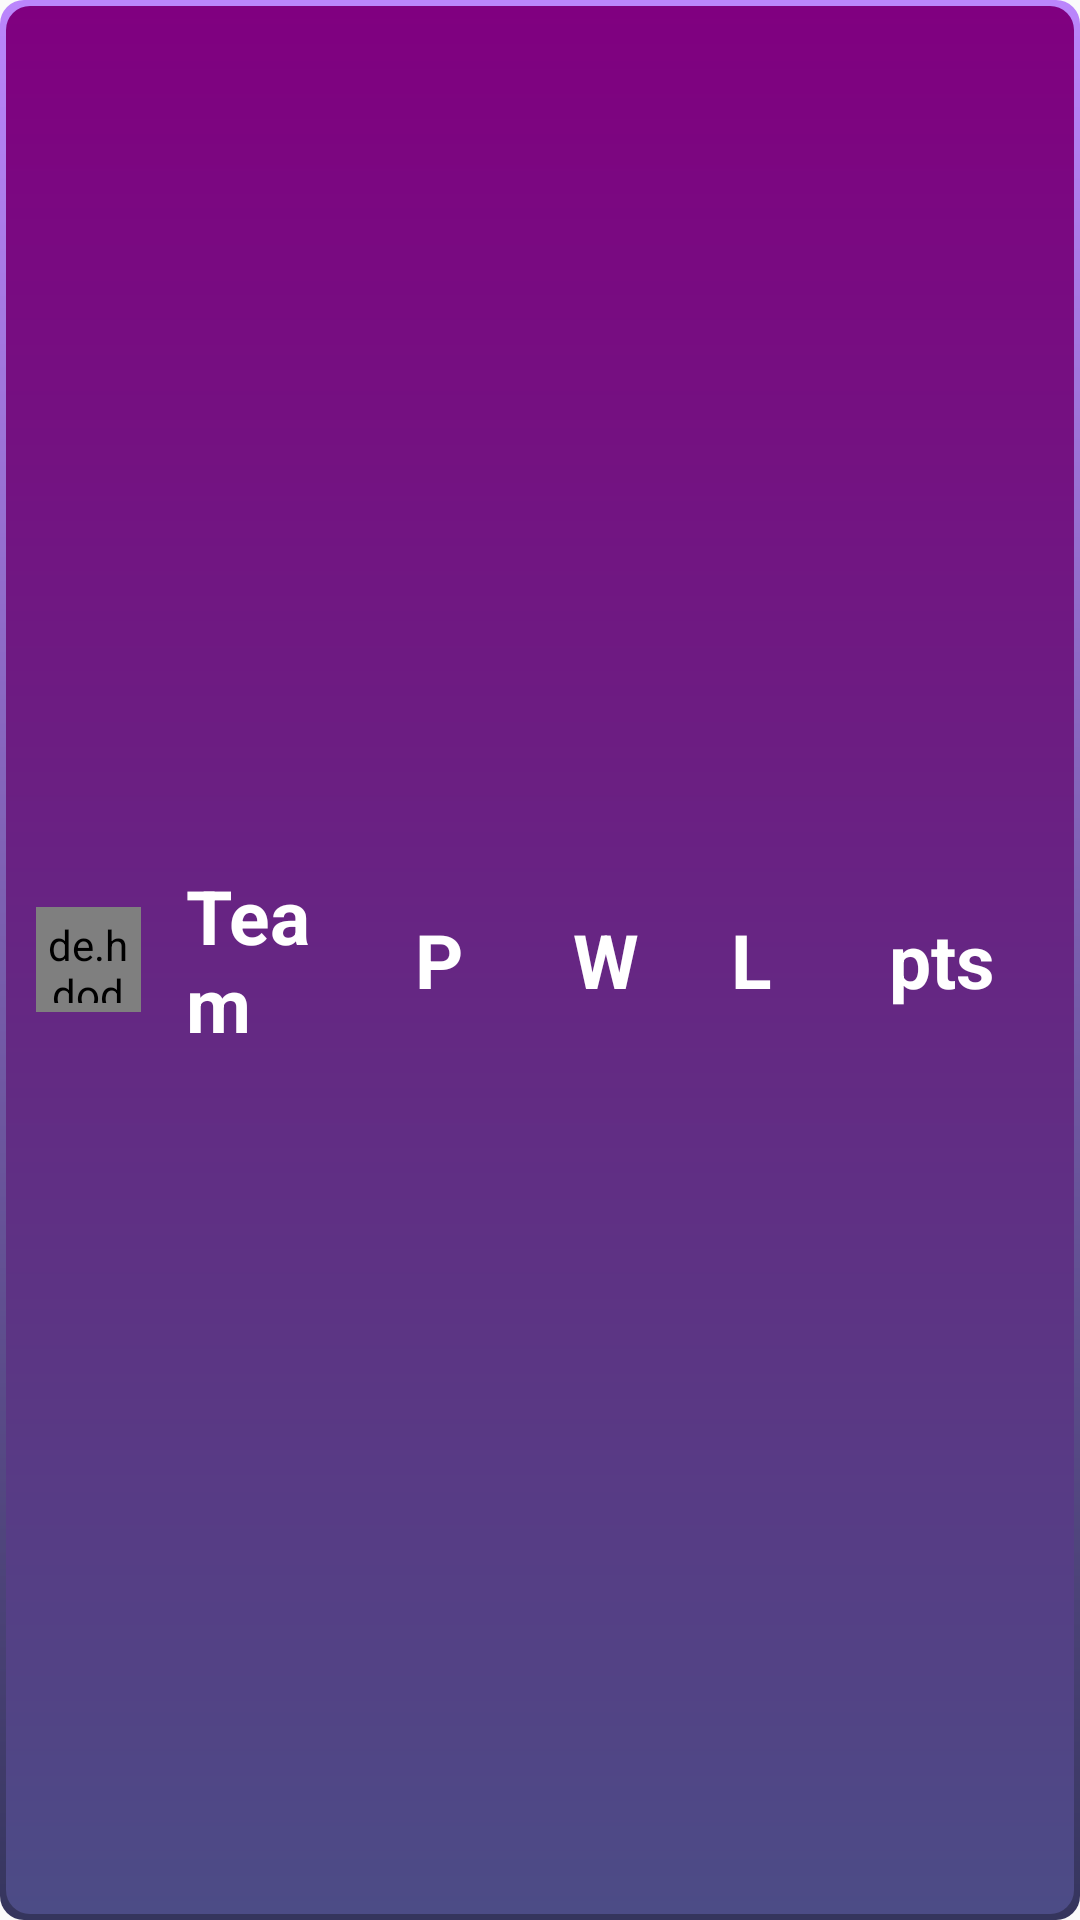

Here is an Android app screen rendered from its layout file. Give the layout XML and the strings, colors and styles it references.
<!-- AndroidManifest.xml: application theme AppTheme -->
<!-- res/layout/table_header.xml -->
<LinearLayout xmlns:android="http://schemas.android.com/apk/res/android"
    android:layout_width="match_parent"
    android:layout_height="wrap_content"
    android:gravity="center"
    android:layout_marginBottom="3dp"
    android:orientation="horizontal"
    android:background="@drawable/gradient_border_gradient_bkgd">

    <de.hdodenhof.circleimageview.CircleImageView
        android:id="@+id/profile_image"
        android:layout_width="35dp"
        android:layout_height="35dp"
        android:layout_marginStart="10dp"
        android:padding="3dp"
        android:layout_marginVertical="3dp" />

    <LinearLayout
        android:layout_width="0dp"
        android:layout_height="wrap_content"
        android:layout_weight="3"
        android:gravity="center"
        android:orientation="horizontal">

        <TextView
            android:layout_marginStart="5dp"
            android:layout_width="0dp"
            android:layout_height="wrap_content"
            android:layout_weight="1.5"
            android:paddingTop="5dp"
            android:paddingBottom="5dp"
            android:text="Team"
            android:textColor="@color/white"
            android:textSize="25sp"
            android:paddingStart="10sp"
            android:paddingEnd="0sp"
            android:textStyle="bold"/>

        <TextView
            android:layout_marginStart="5dp"
            android:layout_width="0dp"
            android:layout_height="wrap_content"
            android:layout_weight="1"
            android:paddingTop="5dp"
            android:paddingBottom="5dp"
            android:text="P"
            android:textColor="@color/white"
            android:textSize="25sp"
            android:paddingStart="10sp"
            android:paddingEnd="0sp"
            android:textStyle="bold" />


        <TextView
            android:layout_marginStart="5dp"
            android:layout_width="0dp"
            android:layout_height="wrap_content"
            android:layout_weight="1"
            android:paddingTop="5dp"
            android:paddingBottom="5dp"
            android:text="W"
            android:textColor="@color/white"
            android:textSize="25sp"
            android:paddingStart="10sp"
            android:paddingEnd="0sp"
            android:textStyle="bold"/>

        <TextView
            android:layout_marginStart="5dp"
            android:layout_width="0dp"
            android:layout_height="wrap_content"
            android:layout_weight="1"
            android:paddingTop="5dp"
            android:paddingBottom="5dp"
            android:text="L"
            android:textColor="@color/white"
            android:textSize="25sp"
            android:paddingStart="10sp"
            android:paddingEnd="0sp"
            android:textStyle="bold"/>

        <TextView
            android:layout_marginStart="5dp"
            android:layout_width="0dp"
            android:layout_height="wrap_content"
            android:layout_weight="1.5"
            android:paddingTop="5dp"
            android:paddingBottom="5dp"
            android:text="pts"
            android:textColor="@color/white"
            android:textSize="25sp"
            android:paddingStart="10sp"
            android:paddingEnd="10sp"
            android:textStyle="bold" />

    </LinearLayout>
</LinearLayout>
<!-- resources referenced by this layout -->
<resources>
  <color name="white">#FFFFFFFF</color>
  <!-- drawable gradient_border_gradient_bkgd (drawable-v24) -->
  <?xml version="1.0" encoding="utf-8"?>
  <layer-list xmlns:android="http://schemas.android.com/apk/res/android">
      <item>
          <shape >
              <gradient
                  android:startColor="@color/purple_200"
                  android:endColor="@color/colorPrimaryDark"
                  android:angle="270" />
              <stroke
                  android:width="0dp"
                  android:color="@color/dark_pink" />
              <corners
                  android:radius="8dp" />
              <padding
                  android:left="2dp"
                  android:right="2dp"
                  android:top="2dp"
                  android:bottom="2dp" />
          </shape>
      </item>
      <item>
          <shape android:shape="rectangle">
  
          </shape>
      </item>
      <item android:top="0dp">
          <shape>
              <gradient
                  android:startColor="#800080"
                  android:endColor="#4c4c86"
                  android:angle="270"/>
              <corners
                  android:radius="8dp" />
          </shape>
      </item>
  </layer-list>
  <style name="AppTheme" parent="Theme.AppCompat.Light.DarkActionBar">
          
          <item name="colorPrimary">@color/colorPrimary</item>
          <item name="colorPrimaryDark">@color/colorPrimaryDark</item>
          <item name="colorAccent">@color/colorAccent</item>
      </style>
  <color name="purple_200">#FFBB86FC</color>
  <color name="colorPrimaryDark">#35355d</color>
  <color name="dark_pink">#F633FF</color>
  <color name="colorPrimary">#4c4c86</color>
  <color name="colorAccent">#6200EE</color>
</resources>
